Run: headless pygame with SDL's dummy video driver; simulated clock (each Clock.tick advances the game by its frame time, no real sleeping); random seed 0; keys injected as events and as key.get_pressed() state; no mouse input.
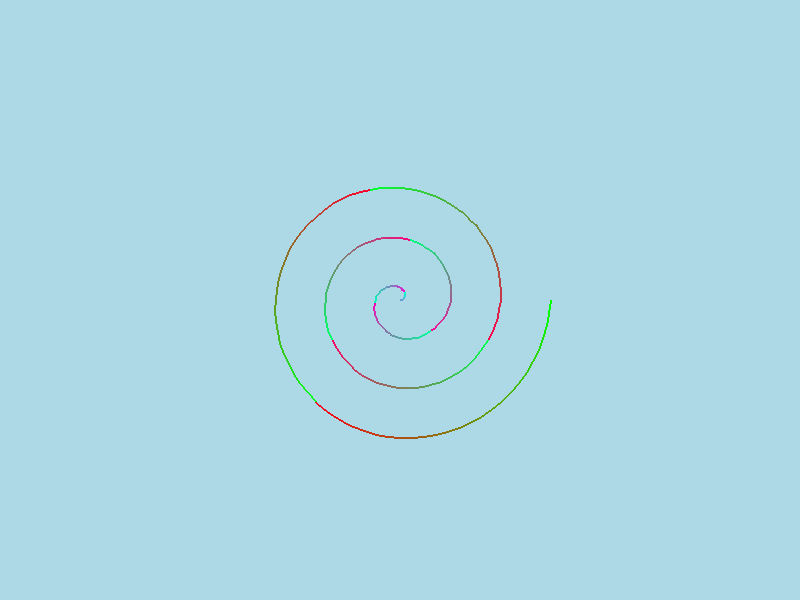
Frame 1 of 4 · flips 1–60 · no input
Frame 2 of 4 · flips 61–180 · tapped SPACE, RETURN · held RIGHT (→), D · screen unchanged from frame 1, image omitted
Frame 3 of 4 · flips 181–300 · held DOWN (↓), S · screen unchanged from frame 2, image omitted
Frame 4 of 4 · flips 301–420 · held LEFT (←), A, UP (↑), W · screen unchanged from frame 3, image omitted

The pygame program that drew these frames:

#!/usr/bin/env python3
"""
Second Python SDL Application using pygame as SDL is primarily a C library
"""

import pygame
import sys
import math

def main():
    # Initialize Pygame (acts as SDL for Python)
    pygame.init()
    
    # Screen dimensions
    SCREEN_WIDTH = 800
    SCREEN_HEIGHT = 600
    
    # Create window
    screen = pygame.display.set_mode((SCREEN_WIDTH, SCREEN_HEIGHT))
    pygame.display.set_caption("Second Python Implementation - Spiral")
    
    # Clock for controlling frame rate
    clock = pygame.time.Clock()
    
    print("Second Python SDL-like Application running...")
    print("Close the window to exit.")
    
    # Main loop
    running = True
    while running:
        # Handle events
        for event in pygame.event.get():
            if event.type == pygame.QUIT:
                running = False
        
        # Fill screen with light blue color
        screen.fill((173, 216, 230))  # Light blue background
        
        # Draw a colorful spiral
        center_x, center_y = SCREEN_WIDTH // 2, SCREEN_HEIGHT // 2
        max_radius = 150
        
        # Draw spiral
        points = []
        for i in range(0, 360 * 3, 5):  # 3 full rotations
            angle = math.radians(i)
            radius = max_radius * (1 - i/(360 * 3))
            x = center_x + radius * math.cos(angle)
            y = center_y + radius * math.sin(angle)
            points.append((int(x), int(y)))
        
        if len(points) >= 2:
            for i in range(len(points)-1):
                # Calculate color based on position
                color_val = (i * 10) % 255
                color = (color_val, 255 - color_val, min(255, i % 255))
                pygame.draw.line(screen, color, points[i], points[i+1], 2)
        
        # Update display
        pygame.display.flip()
        
        # Cap the frame rate
        clock.tick(60)
    
    # Quit
    pygame.quit()
    print("Second Python SDL-like Application exited.")
    sys.exit()

if __name__ == "__main__":
    main()
